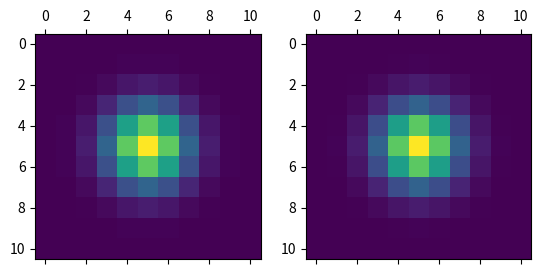
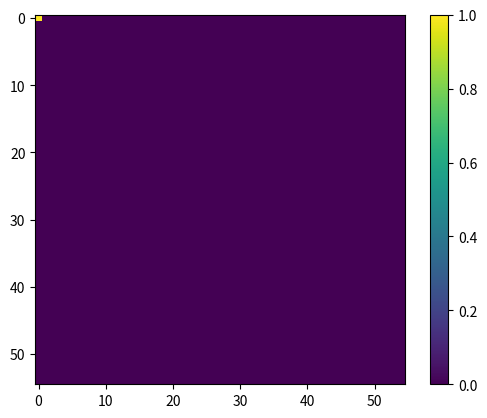

These figures' Python source, in order:
import numpy as np
from matplotlib import pyplot as plt
from matplotlib import cm
from math import e, pi
from array import *

def dot(weights,x,y):
  return(np.sum(x*weights*np.conjugate(y)))

def norm(weights,x):
  return(np.sqrt(np.sum(weights*np.absolute(x)**2)))

def recurrence2d(z,w,n):
    P =np.zeros(shape=(n,n,z.size),dtype=np.complex128)
    P00 = np.ones_like(z)
    normP00 = norm(w,P00)
    P00 = P00/normP00
    P0_1 = np.zeros_like(z)
    P[0,0,:]=P00[:]
    
    m = np.zeros((n,n,(n+1)*(n+1)),dtype=np.complex128)
    r = np.zeros((n,n),dtype=np.complex128)
    q = np.zeros((n,n,(n+1)*(n+1)),dtype=np.complex128)
    
    for j in range(0,n):
        if (j!=0):
          l=j-1
        else:
          l=j
        for k in range(l,n-1):
        #for k in range(j,n):
          
            P00[:]  = P[k,j  ,:]
            P0_1[:] = P[k,j-1,:]
            
            m00 = (z**k)*np.conj(z)**j
            m[k,j,:] = m00
            r[k,j] = np.sum(m[k,j,:]*m[k,j,:])**(1/2)
            q[k,j,:] = m[k,j,:]/r[k,j]
            
            for y in range(0,k):
                for x in range(0,y):
                    q00 = q[y,x,:].transpose()
                    
                    #print(m[k,j,:].shape)
                    #print(q00.shape)
                    r[y,x] = np.matmul(q00,m[k,j,:])
                    print(r[y,x])
                    m[k,j,:] = m[k,j,:] - r[y,x]*q[y,x,:]
            
            #for y in range(0,k):
            #    for x in range(0,j):
            #        m1 = (z**y)*np.conj(z)**(x)
            #        q = m1/(np.sum(m1*m1)**(1/2))
            #        r = q*m
            #        print(np.sum(m1*m1))
            #        m = m - r*q
            
            #for y in range(0,k):
            #    for x in range(y,k):
            #        m1 = (z**y)*np.conj(z)**(x)
            #        q = m1/(np.sum(m1*m1)**(1/2))
            #        r = q*m
            #        print(np.sum(m1*m1))
            #        m = m - r*q
                    
            #a = dot(w,z*P00,z*P00)-np.absolute(dot(w,z*P00,P00 ))**2-np.absolute(dot(w,z*P00,P0_1))**2
            #a = np.sqrt(np.real(a))
            #c = a*dot(w,z*P00-dot(w,z*P00, P00)*P00  ,P0_1)
            #P10 = (a*z)*P00-c*P0_1
            
            #a = dot(w,m*P00,m*P00)-np.absolute(dot(w,m*P00,P00 ))**2-np.absolute(dot(w,m*P00,P0_1))**2
            #a = np.sqrt(np.real(a))
            #c = a*dot(w,m*P00-dot(w,m*P00, P00)*P00  ,P0_1)
            #P10 = (a*m)*P00-c*P0_1
            
            
            a = dot(w,m[k,j,:]*P00,m[k,j,:]*P00)-np.absolute(dot(w,m[k,j,:]*P00,P00 ))**2-np.absolute(dot(w,m[k,j,:]*P00,P0_1))**2
            a = np.sqrt(np.real(a))
            c = a*dot(w,m[k,j,:]*P00-dot(w,m[k,j,:]*P00, P00)*P00  ,P0_1)
            P10 = (a*m[k,j,:])*P00-c*P0_1

            norm_10 = norm(w,P10)
            if (norm_10!=0):
                P10 /= norm_10

            P[k+1,j,:]=P10[:]
            P[j,k+1,:]=np.conjugate(P10)[:]
    return P

np.set_printoptions(threshold=np.inf)

N = 11

ini = -1.5


array_x = np.linspace(ini,-ini,N)

array_x = np.reshape(array_x,(N,1))

array_y = np.reshape(array_x,(1,N))

img1 = np.exp(-pi*(array_x**2 + array_y**2))

#img1, uvsample, noise_uv, uvsample_noise, uv = sim(5,101,np.ones((N,N)))

fftimg1 = np.fft.fft2(img1)*pi/N
fftimg1 = np.fft.fftshift(fftimg1)

fig = plt.figure("image vs fft")
ax1 = fig.add_subplot(121)
ax2 = fig.add_subplot(122)

im1=ax1.matshow(img1)

im2=ax2.matshow(np.abs(fftimg1))
plt.show()

dx = (ini*2)/N
du = 1/(dx*N) #¿porque es esto?
Lu = N*du

#A = img1.flatten()
u0 = -Lu/2
#du = np.linspace(0,N-1,N)*1/(dx*N)
#du = du + u0
du = np.linspace(u0,-u0,N)
u,v = np.meshgrid(du,du)
#duzeros = np.zeros(N)
#mu = duzeros[:, np.newaxis] + du
#dv = mu.flatten()
#du = np.sort(dv)

z = u + 1j*v
z = z.flatten()
du2 =  np.linspace(u0,-u0,N)/(dx*N)
duzeros = np.zeros(N)
mu = duzeros[:, np.newaxis] + du2
dv2 = mu.flatten()
du2 = np.sort(dv2)
z2 = du2 + 1j*dv2
#print(z)
#print(z2)
    
w = np.ones((N,N))

P = recurrence2d(z.flatten(), w.flatten(), N - 1)

K=np.arange(N-1)
J=np.arange(N-1)
K,J=np.meshgrid(K,J)
#idx=K>=J
idx=K>=J # case without diagonal
idx = np.reshape(idx,(N-1,N-1,1))
idx = np.ones((N-1,N-1,N*N))*idx
idx = idx==1
#print(idx)
pp=P[idx]
pp =np.reshape(pp,(int(N*(N-1)/2),N*N))
#pp =np.reshape(pp,(int(N*(N-1)/2),M*M)) # case without diagonal
corr=np.dot(pp,np.conjugate(pp.T))

fig=plt.figure()
im=plt.imshow(np.absolute(corr))
plt.colorbar(im)
plt.show()
